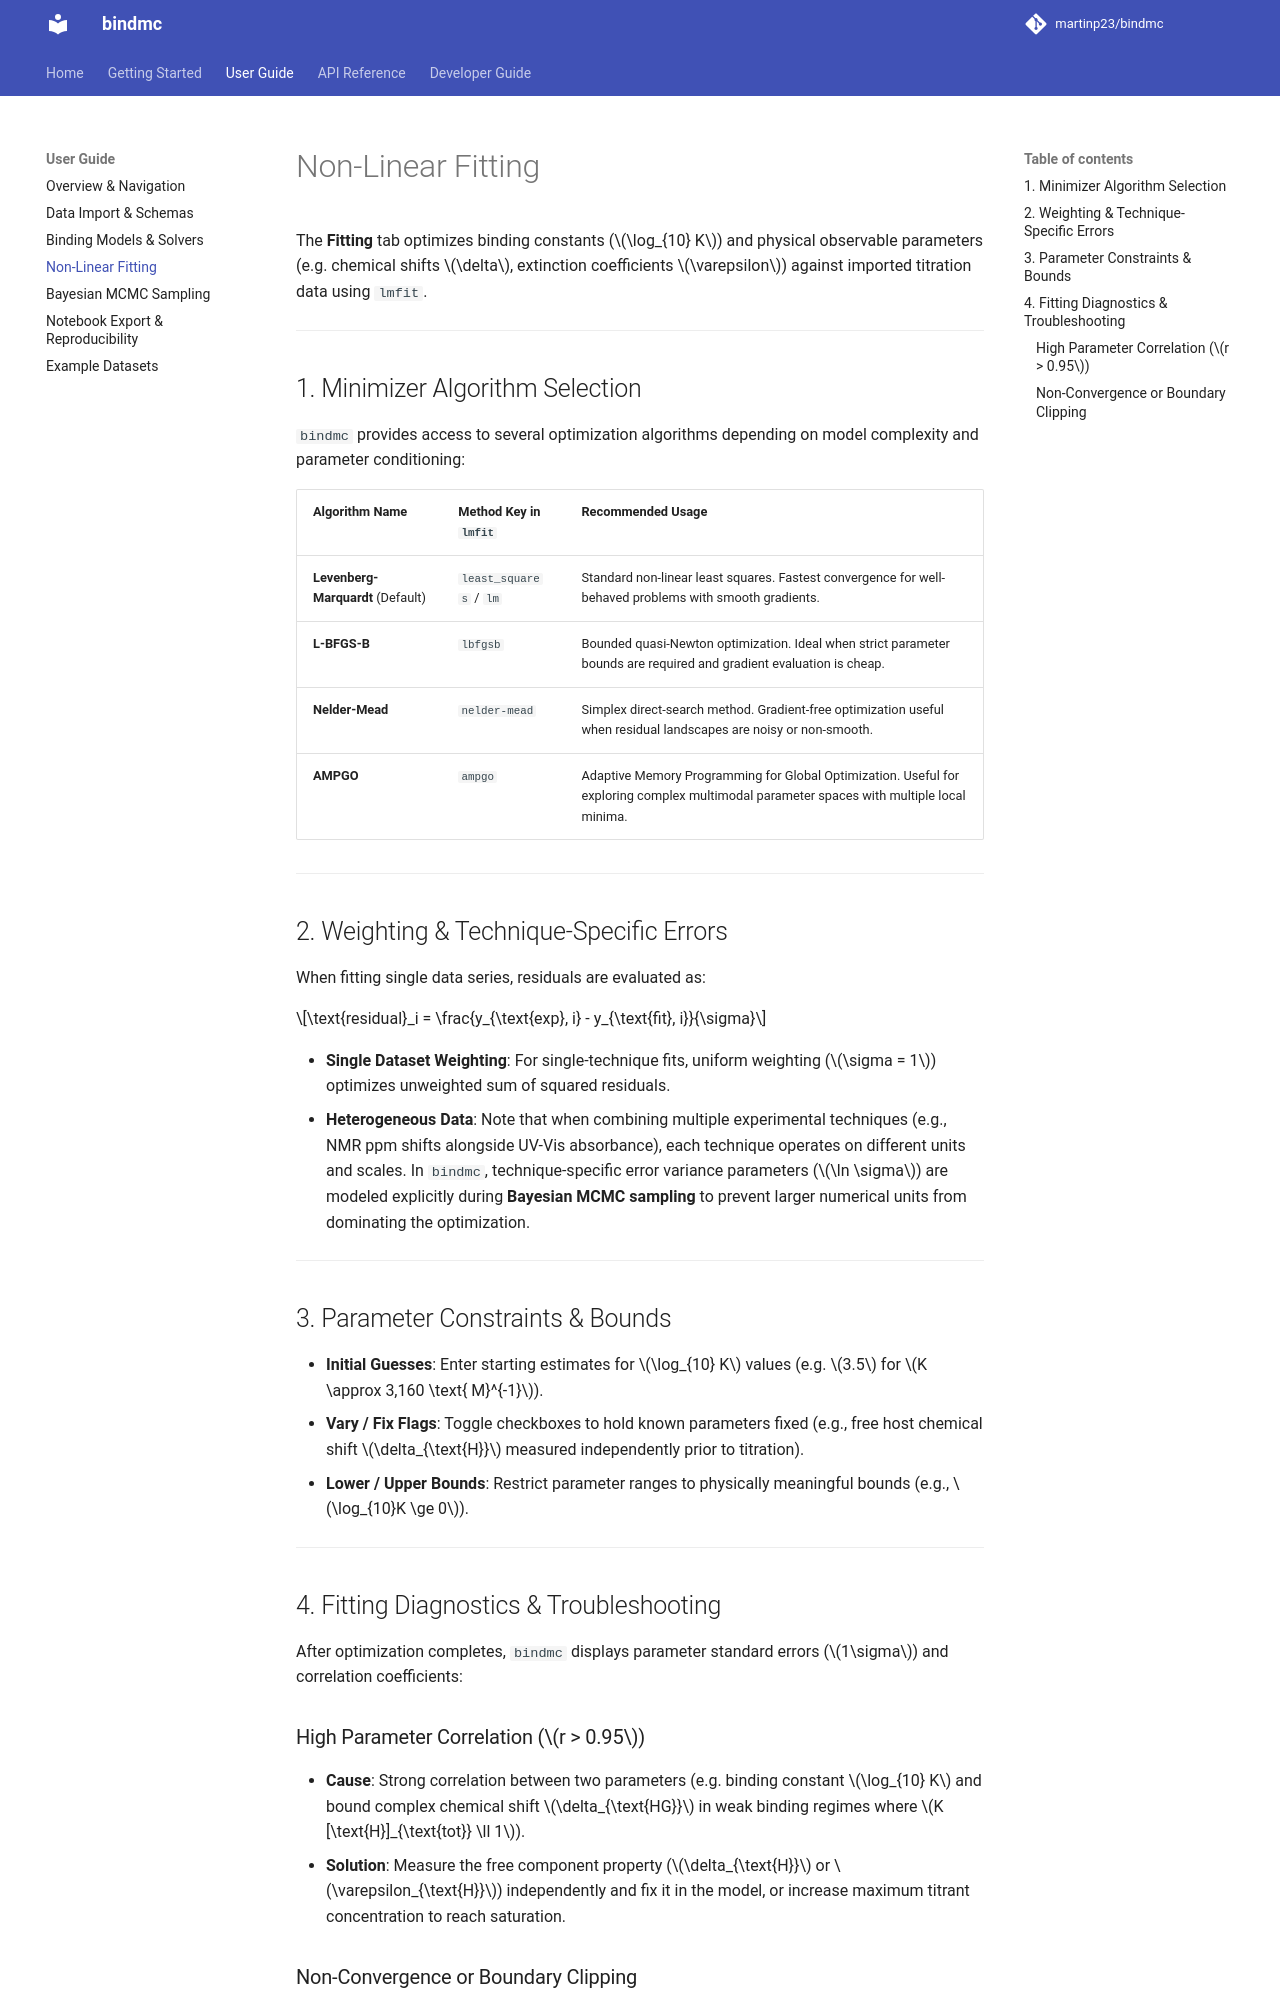

repository: martinp23/bindmc · page: user-guide/fitting/index.html · generator: mkdocs

# Non-Linear Fitting

The **Fitting** tab optimizes binding constants ($\log_{10} K$) and physical observable parameters (e.g. chemical shifts $\delta$, extinction coefficients $\varepsilon$) against imported titration data using `lmfit`.

---

## 1. Minimizer Algorithm Selection

`bindmc` provides access to several optimization algorithms depending on model complexity and parameter conditioning:

| Algorithm Name | Method Key in `lmfit` | Recommended Usage |
|---|---|---|
| **Levenberg-Marquardt** (Default) | `least_squares` / `lm` | Standard non-linear least squares. Fastest convergence for well-behaved problems with smooth gradients. |
| **L-BFGS-B** | `lbfgsb` | Bounded quasi-Newton optimization. Ideal when strict parameter bounds are required and gradient evaluation is cheap. |
| **Nelder-Mead** | `nelder-mead` | Simplex direct-search method. Gradient-free optimization useful when residual landscapes are noisy or non-smooth. |
| **AMPGO** | `ampgo` | Adaptive Memory Programming for Global Optimization. Useful for exploring complex multimodal parameter spaces with multiple local minima. |

---

## 2. Weighting & Technique-Specific Errors

When fitting single data series, residuals are evaluated as:

$$\text{residual}_i = \frac{y_{\text{exp}, i} - y_{\text{fit}, i}}{\sigma}$$

- **Single Dataset Weighting**: For single-technique fits, uniform weighting ($\sigma = 1$) optimizes unweighted sum of squared residuals.
- **Heterogeneous Data**: Note that when combining multiple experimental techniques (e.g., NMR ppm shifts alongside UV-Vis absorbance), each technique operates on different units and scales. In `bindmc`, technique-specific error variance parameters ($\ln \sigma$) are modeled explicitly during **Bayesian MCMC sampling** to prevent larger numerical units from dominating the optimization.

---

## 3. Parameter Constraints & Bounds

- **Initial Guesses**: Enter starting estimates for $\log_{10} K$ values (e.g. $3.5$ for $K \approx 3,160 \text{ M}^{-1}$).
- **Vary / Fix Flags**: Toggle checkboxes to hold known parameters fixed (e.g., free host chemical shift $\delta_{\text{H}}$ measured independently prior to titration).
- **Lower / Upper Bounds**: Restrict parameter ranges to physically meaningful bounds (e.g., $\log_{10}K \ge 0$).

---

## 4. Fitting Diagnostics & Troubleshooting

After optimization completes, `bindmc` displays parameter standard errors ($1\sigma$) and correlation coefficients:
